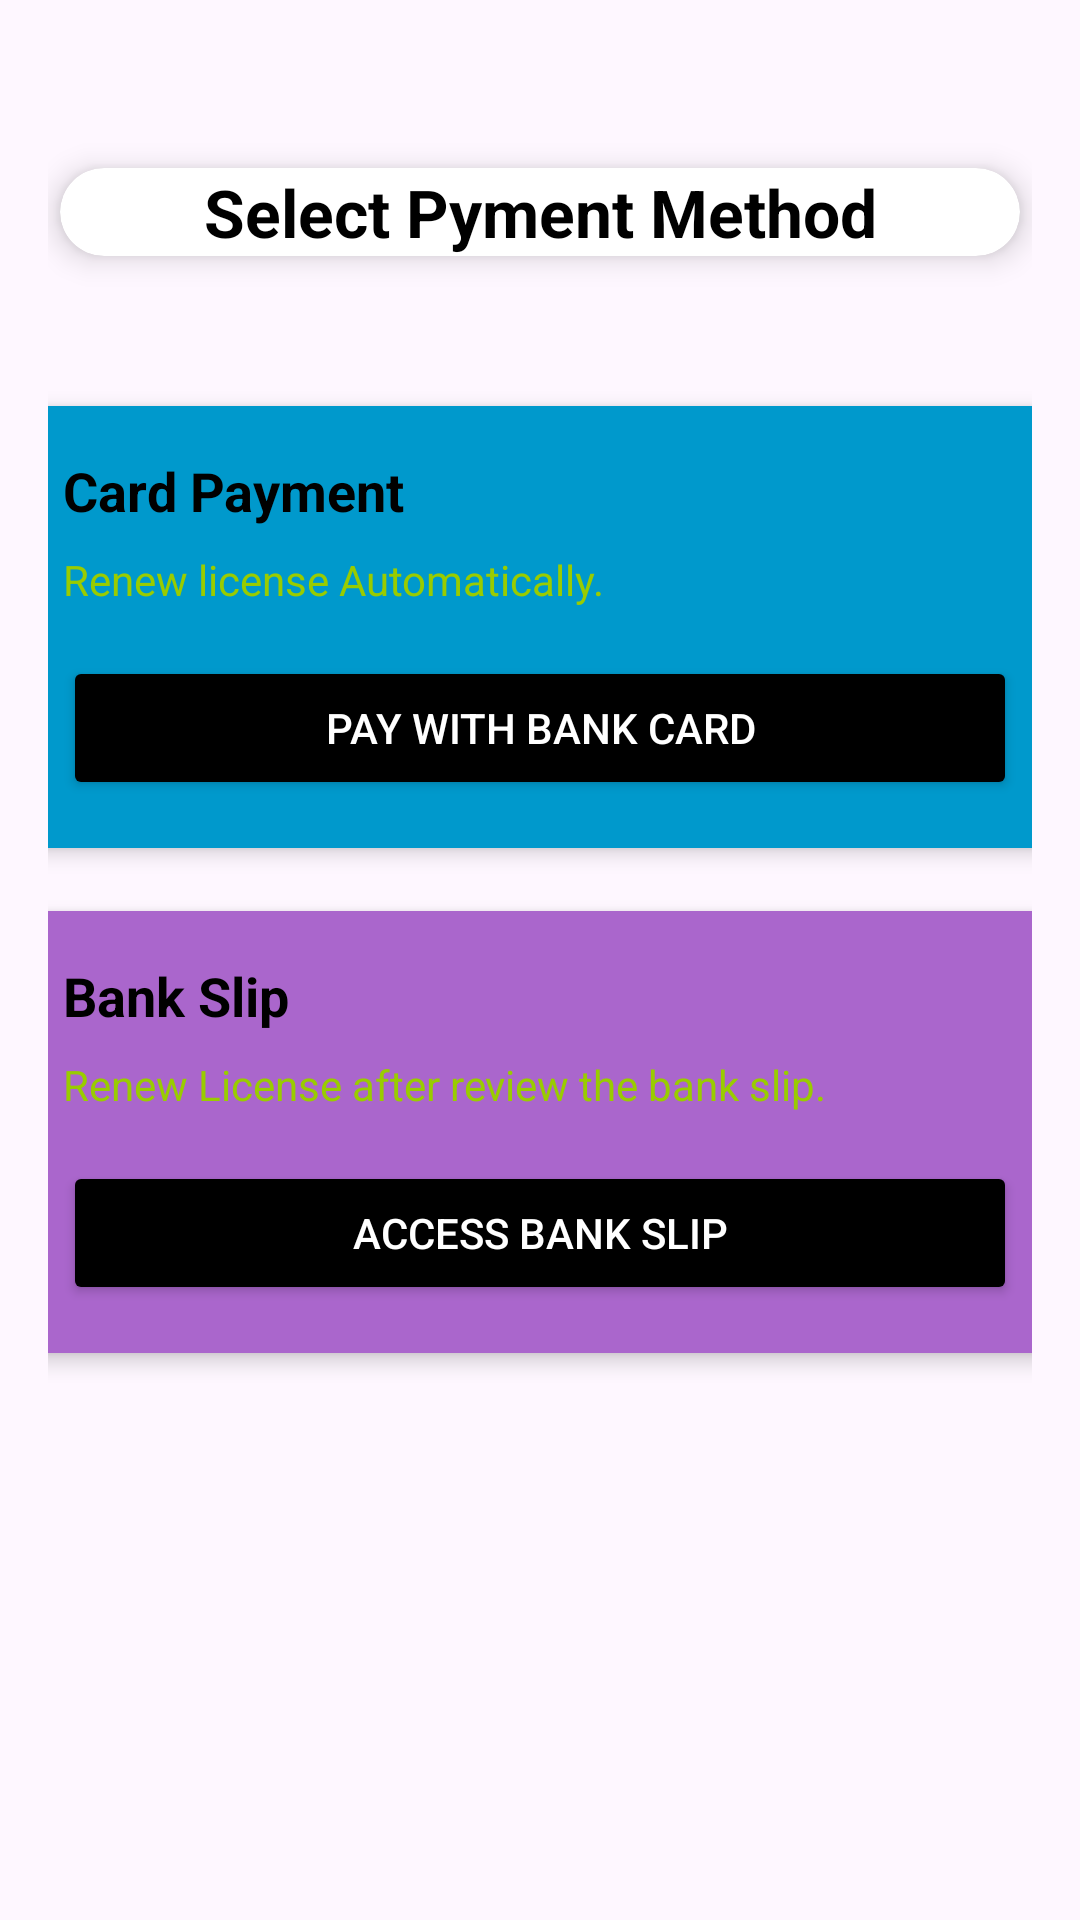

Write the Android layout XML for this screen, with the resource values it uses.
<!-- AndroidManifest.xml: application theme Theme.Marinetrack -->
<!-- res/layout/select_payment_method.xml -->
<?xml version="1.0" encoding="utf-8"?>
<LinearLayout xmlns:android="http://schemas.android.com/apk/res/android"
    xmlns:app="http://schemas.android.com/apk/res-auto"
    android:layout_width="match_parent"
    android:layout_height="match_parent"
    android:orientation="vertical"
    android:id="@+id/main"
    android:padding="16dp"
    android:background="@drawable/p">

    <androidx.cardview.widget.CardView
        android:layout_width="320dp"
        android:layout_height="wrap_content"
        android:layout_marginTop="40dp"
        app:cardCornerRadius="16dp"
        app:cardElevation="6dp"
        android:layout_gravity="center"
        android:padding="12dp"
        android:backgroundTint="@android:color/white">

        <TextView
            android:layout_width="wrap_content"
            android:layout_height="wrap_content"
            android:text="Select Pyment Method"
            android:textSize="22sp"
            android:textStyle="bold"
            android:textColor="@android:color/black"
            android:gravity="center"
            android:layout_gravity="center"/>

    </androidx.cardview.widget.CardView>


    
    <androidx.cardview.widget.CardView
        android:layout_marginTop="50dp"
        android:layout_width="350dp"
        android:layout_gravity="center"
        android:layout_height="wrap_content"
        android:layout_marginBottom="16dp"
        android:backgroundTint="@android:color/holo_blue_dark"
        app:cardCornerRadius="8dp"
        app:cardElevation="4dp">

        <LinearLayout
            android:layout_width="match_parent"
            android:layout_height="wrap_content"
            android:orientation="vertical"
            android:padding="16dp">

            <TextView
                android:layout_width="wrap_content"
                android:layout_height="wrap_content"
                android:text="Card Payment"
                android:textSize="18sp"
                android:textStyle="bold"
                android:layout_marginBottom="8dp"
                android:textColor="@android:color/black"/>

            <TextView
                android:layout_width="wrap_content"
                android:layout_height="wrap_content"
                android:textColor="@android:color/holo_green_light"
                android:text="Renew license Automatically."
                android:textSize="14sp"
                />

            
            <Button
                android:id="@+id/bank_card_pay"
                android:layout_width="match_parent"
                android:layout_height="wrap_content"
                android:text="Pay with bank card"
                android:layout_marginTop="16dp"
                android:backgroundTint="@android:color/background_dark"
                android:textColor="@android:color/white"/>
        </LinearLayout>
    </androidx.cardview.widget.CardView>

    
    <androidx.cardview.widget.CardView
        android:layout_width="350dp"
        android:layout_gravity="center"
        android:layout_marginTop="5dp"
        android:layout_height="wrap_content"
        android:layout_marginBottom="16dp"
        android:backgroundTint="@android:color/holo_purple"
        app:cardCornerRadius="8dp"
        app:cardElevation="4dp">

        <LinearLayout
            android:layout_width="match_parent"
            android:layout_height="wrap_content"
            android:orientation="vertical"
            android:padding="16dp">

            <TextView
                android:layout_width="wrap_content"
                android:layout_height="wrap_content"
                android:text="Bank Slip"
                android:textSize="18sp"
                android:textStyle="bold"
                android:layout_marginBottom="8dp"
                android:textColor="@android:color/black"/>

            <TextView
                android:layout_width="wrap_content"
                android:layout_height="wrap_content"
                android:text="Renew License after review the bank slip."
                android:textSize="14sp"
                android:textColor="@android:color/holo_green_light"/>

            
            <Button
                android:id="@+id/bank_slip"
                android:layout_width="match_parent"
                android:layout_height="wrap_content"
                android:text="Access Bank Slip"
                android:layout_marginTop="16dp"
                android:backgroundTint="@color/black"
                android:textColor="@android:color/white"/>
        </LinearLayout>
    </androidx.cardview.widget.CardView>

</LinearLayout>
<!-- resources referenced by this layout -->
<resources>
  <color name="black">#FF000000</color>
  <style name="Theme.Marinetrack" parent="Base.Theme.Marinetrack" />
  <style name="Base.Theme.Marinetrack" parent="Theme.Material3.DayNight.NoActionBar">
          
          
      </style>
</resources>
